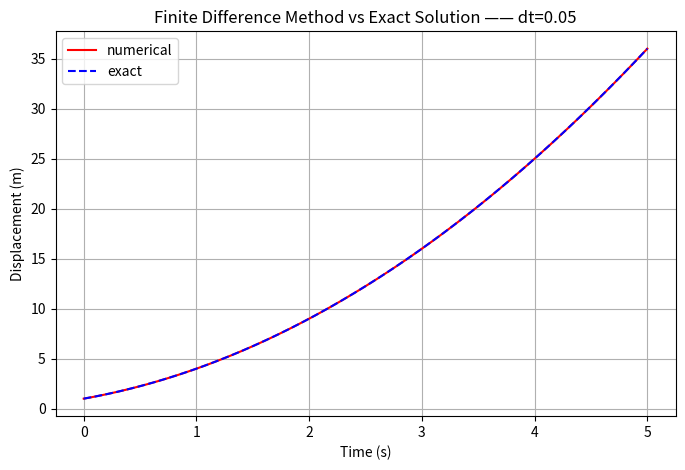

Here is the Python script that generated this plot:
#微分方程为：u'' + w^2*u = f, 设其解为u(t) = t^2 + 2t + 1, 则其中f = w^2*(t^2 + 2t + 1) + 2, u(0) = I = 1, u'(0) = V = 2
import numpy as np
import matplotlib.pyplot as plt
import argparse

def solver(I, V, w, T, dt):
    dt = float(dt)
    Nt = int(round(T/dt))       #取整
    t = np.linspace(0, Nt*dt, Nt+1)
    u = np.zeros(Nt+1)

    u[0] = I
    u[1] = u[0] + V*dt + 0.5*(w**2 + 2 - w**2*I)*dt**2
    for n in range(1, Nt):        #“标量化”中心差分
        u[n+1] = (2 - w**2*dt**2)*u[n] - u[n-1] + (w**2*(t[n]**2 + 2*t[n] + 1) + 2)*dt**2       #注意此时引入了t，要用t[n]来计算f(t)
    return u, t

def u_exact(t, I):       #精确解
    return t**2 + 2*t + 1

def visualize(u, t, I):
    plt.figure(figsize=(8, 5))
    t_fine = np.linspace(0, t[-1], 1001)        #fine mesh for u_e
    u_ex = u_exact(t_fine, I)
    plt.plot(t, u, 'r-', label='Numerical Solution')        #'-'实线
    plt.plot(t_fine, u_ex, 'b--', label='Exact Solution')       #'--'虚线
    plt.xlabel('Time (s)')
    plt.ylabel('Displacement (m)')
    plt.title('Finite Difference Method vs Exact Solution —— dt=%g' % (t[1]-t[0]))
    plt.legend(['numerical', 'exact'], loc='best')
    plt.grid()
    plt.savefig('./linear_quadratic_solution.png', dpi=300)
    plt.show()

parser = argparse.ArgumentParser(description='Finite Difference Method for Simple Harmonic Oscillator')
parser.add_argument('--I', type=float, default=1.0, help='Initial displacement')
parser.add_argument('--V', type=float, default=2.0, help='Initial velocity')
parser.add_argument('--w', type=float, default=2*np.pi, help='Angular frequency')
parser.add_argument('--dt', type=float, default=0.05, help='Time step')
parser.add_argument('--num_periods', type=int, default=5, help='Number of periods to simulate')
a =  parser.parse_args()

I = a.I
V = a.V
w = a.w
dt = a.dt
num_periods = a.num_periods
T = num_periods * (2*np.pi/w)       #总时间
u, t = solver(I, V, w, T, dt)
visualize(u, t, I)
